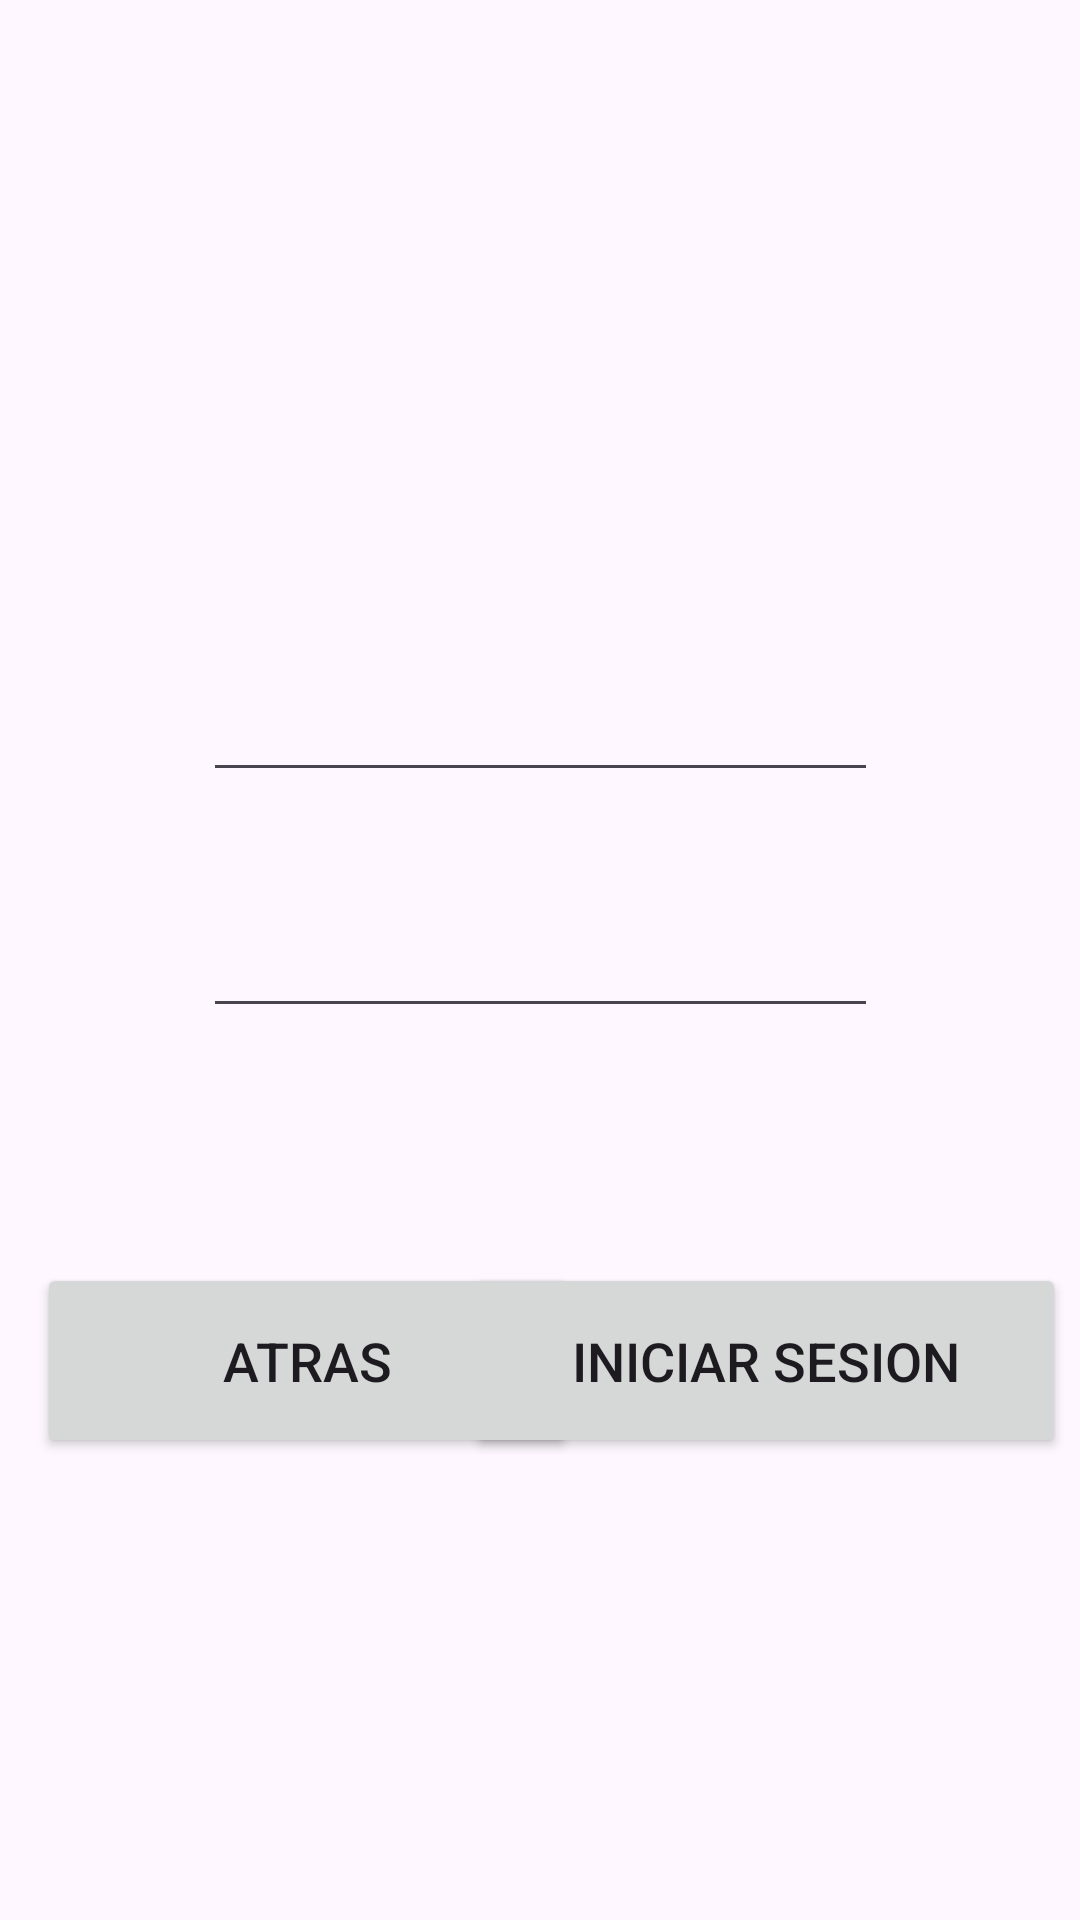

Here is an Android app screen rendered from its layout file. Give the layout XML and the strings, colors and styles it references.
<!-- AndroidManifest.xml: application theme Base.Theme.Incidencias -->
<!-- res/layout/activity_datos_inicio_sesion.xml -->
<?xml version="1.0" encoding="utf-8"?>
<androidx.constraintlayout.widget.ConstraintLayout xmlns:android="http://schemas.android.com/apk/res/android"
    xmlns:app="http://schemas.android.com/apk/res-auto"
    xmlns:tools="http://schemas.android.com/tools"
    android:layout_width="match_parent"
    android:layout_height="match_parent"
    tools:context=".InicioSesion.DatosInicioSesion">

    <TextView
        android:id="@+id/txtInfoDatosIninSesion"
        android:layout_width="wrap_content"
        android:layout_height="wrap_content"
        android:textSize="18sp"
        android:textColor="@color/black"
        app:layout_constraintBottom_toBottomOf="parent"
        app:layout_constraintEnd_toEndOf="parent"
        app:layout_constraintHorizontal_bias="0.498"
        app:layout_constraintStart_toStartOf="parent"
        app:layout_constraintTop_toTopOf="parent"
        app:layout_constraintVertical_bias="0.162" />

    <EditText
        android:id="@+id/etxtEscribir"
        android:layout_width="225dp"
        android:layout_height="45dp"
        android:ems="10"
        android:inputType="text"
        app:layout_constraintBottom_toBottomOf="parent"
        app:layout_constraintEnd_toEndOf="parent"
        app:layout_constraintStart_toStartOf="parent"
        app:layout_constraintTop_toTopOf="parent"
        app:layout_constraintVertical_bias="0.368" />

    <Button
        android:id="@+id/btnIniciarSesion"
        android:layout_width="200dp"
        android:layout_height="65dp"
        android:text="@string/btniniciar_sesion"
        android:textSize="18sp"
        app:layout_constraintBottom_toBottomOf="parent"
        app:layout_constraintEnd_toEndOf="parent"
        app:layout_constraintHorizontal_bias="0.971"
        app:layout_constraintStart_toStartOf="parent"
        app:layout_constraintTop_toTopOf="parent"
        app:layout_constraintVertical_bias="0.732" />

    <Button
        android:id="@+id/btnCancelar"
        android:layout_width="180dp"
        android:layout_height="65dp"
        android:text="@string/btnAtras"
        android:textSize="18sp"
        app:layout_constraintBottom_toBottomOf="parent"
        app:layout_constraintEnd_toEndOf="parent"
        app:layout_constraintHorizontal_bias="0.069"
        app:layout_constraintStart_toStartOf="parent"
        app:layout_constraintTop_toTopOf="parent"
        app:layout_constraintVertical_bias="0.732" />

    <EditText
        android:id="@+id/etxtPescribir"
        android:layout_width="225dp"
        android:layout_height="45dp"
        android:ems="10"
        android:inputType="textPassword"
        app:layout_constraintBottom_toBottomOf="parent"
        app:layout_constraintEnd_toEndOf="parent"
        app:layout_constraintStart_toStartOf="parent"
        app:layout_constraintTop_toTopOf="parent" />
</androidx.constraintlayout.widget.ConstraintLayout>
<!-- resources referenced by this layout -->
<resources>
  <color name="black">#FF000000</color>
  <string name="btnAtras">Atras</string>
  <string name="btniniciar_sesion">Iniciar Sesion</string>
  <style name="Base.Theme.Incidencias" parent="Theme.Material3.DayNight.NoActionBar">
          
          
          <item name="colorPrimary">@color/black</item>
          <item name="colorPrimaryVariant">@color/black</item>
          <item name="colorOnPrimary">@color/white</item>
          
          <item name="colorSecondary">@color/black</item>
          <item name="colorSecondaryVariant">@color/azulito</item>
          <item name="colorOnSecondary">@color/black</item>
  
          <item name="android:statusBarColor">?attr/colorPrimaryVariant</item>
  
  
      </style>
  <color name="white">#FFFFFFFF</color>
  <color name="azulito">#B3ECFF</color>
</resources>
